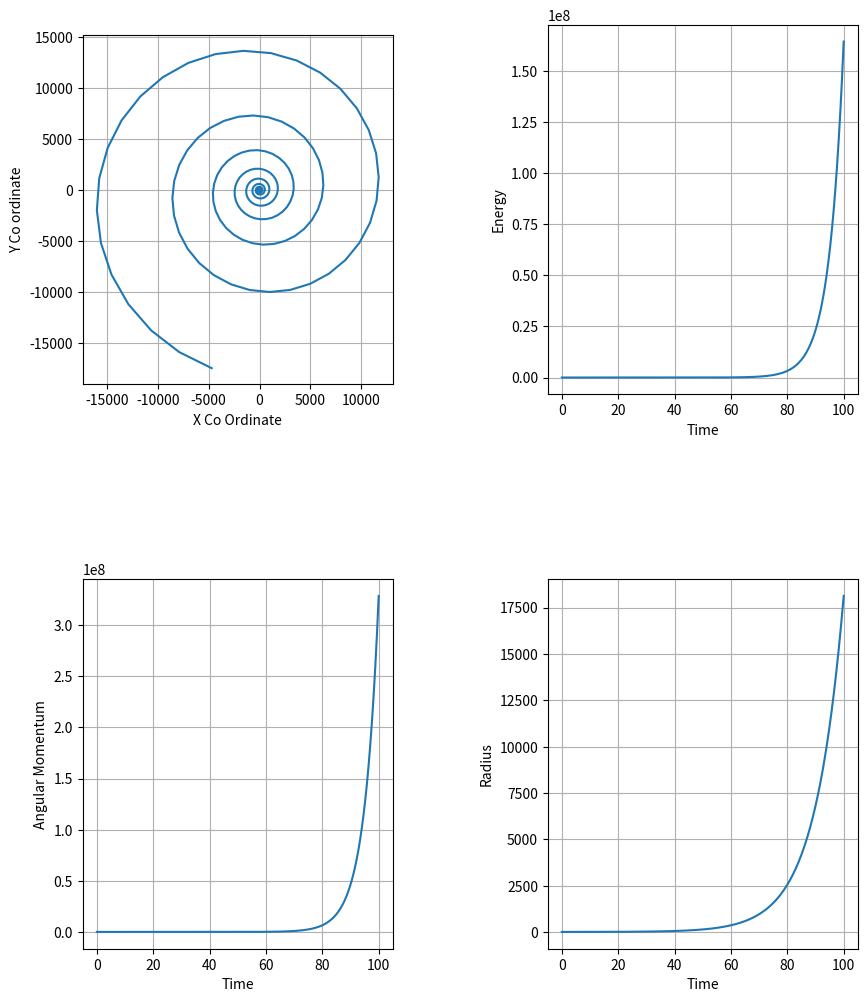

Here is the Python script that generated this plot:
# Simulating the orbit equation using euler equation and doing it manually 
# In Day 2, we'll be adding the E and L of the system
# We'll analyse the behaviour of the system by changing the time steps and duration
# 
import numpy as np
import matplotlib.pyplot as plt

# Initiallsing the variables 

state=np.array([1.0,0.0])
history=[state.copy()]

# Getting the derivatives
def derivative(t,state):
    x=state[0]
    y=state[1]

    dxdt=-y
    dydt=x

    return np.array([dxdt,dydt])

# Creating the time array
t=[0.0]
dt=0.2
t_final = 100

# State update
while t[-1]<t_final:
    state=state+(derivative(t,state))*dt
    history.append(state.copy())
    t.append(t[-1]+dt)

history=np.array(history)
x=history[:,0]
y=history[:,1]

# Getting the radius
# Getting the energy and the angluar momentum equations
r=np.sqrt(np.array(x)**2+np.array(y)**2)
E=0.5*(np.array(x)**2+np.array(y)**2)
L=(np.array(x)**2+np.array(y)**2)

# # Plotting the graphs
fig,ax=plt.subplots(2,2,figsize=(10,12))
plt.subplots_adjust(hspace=0.5,wspace=0.5)

ax[0][0].plot(x,y)
ax[0][0].set_aspect('equal')
ax[0][0].set_xlabel("X Co Ordinate")
ax[0][0].set_ylabel("Y Co ordinate")
ax[0][0].grid()

ax[0][1].plot(t,E)
ax[0][1].set_xlabel("Time")
ax[0][1].set_ylabel("Energy")
ax[0][1].grid()

ax[1][0].plot(t,L)
ax[1][0].set_xlabel("Time")
ax[1][0].set_ylabel("Angular Momentum")
ax[1][0].grid()

ax[1][1].plot(t,r)
ax[1][1].set_xlabel("Time")
ax[1][1].set_ylabel("Radius")
ax[1][1].grid()

plt.show()
